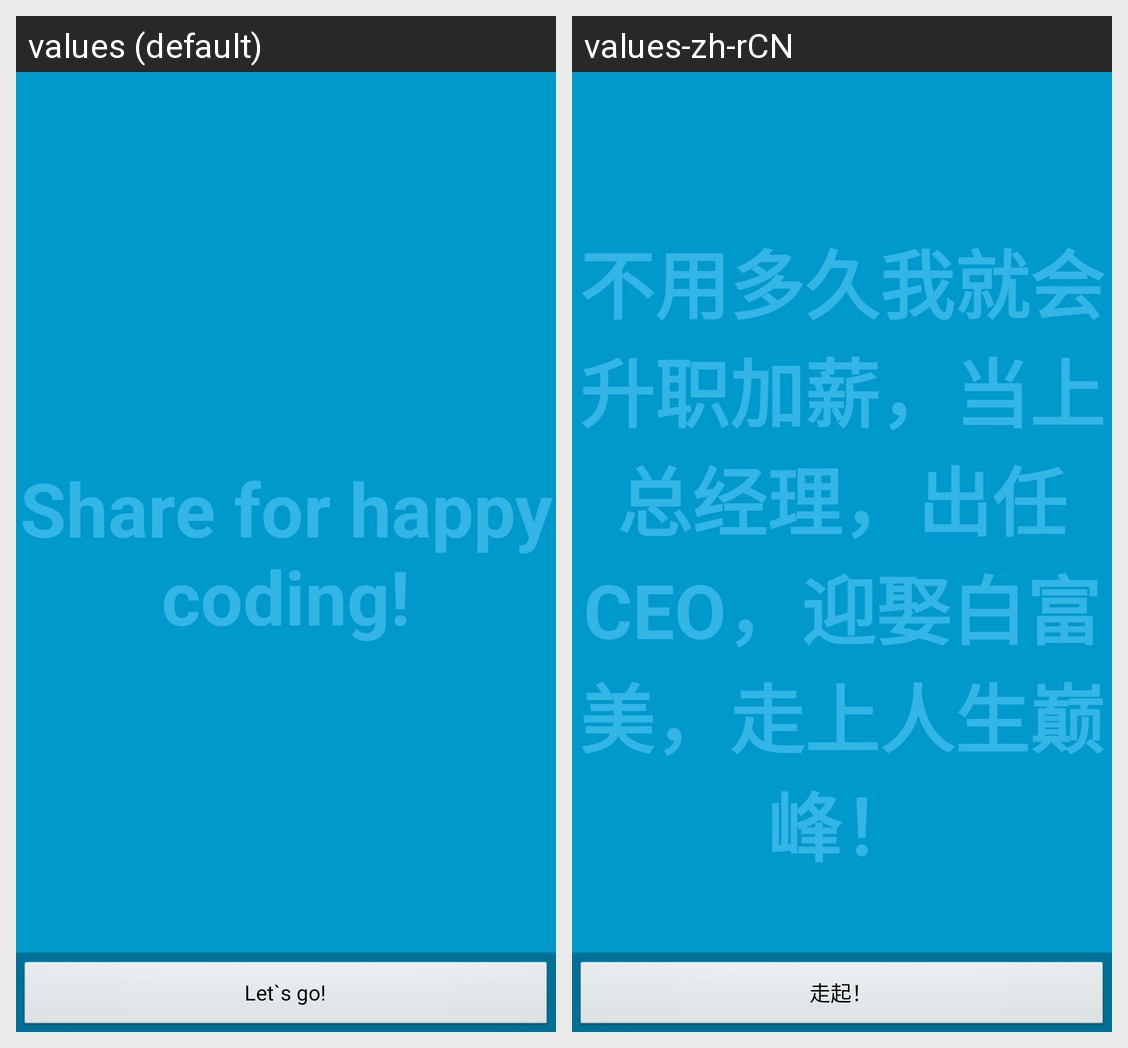

Strings drawn on this Android screen and how each of the app's shown locales translates them:
Android screen res/layout/activity_launch.xml rendered under 2 locales, left to right: values (default), values-zh-rCN. Device: Nexus 5 (rendered at 1080×1920; each locale shown at half size, 540×960, under a caption strip naming it); theme FullscreenTheme.
Strings drawn on this screen, with the default value and each locale's value (text and hints the layout hard-codes, and strings that could not be matched under every locale, appear in the picture but are not listed):

dummy_content
  values: Share for happy coding!
  values-zh-rCN: 不用多久我就会升职加薪，当上总经理，出任CEO，迎娶白富美，走上人生巅峰！

dummy_button
  values: Let`s go!
  values-zh-rCN: 走起！
